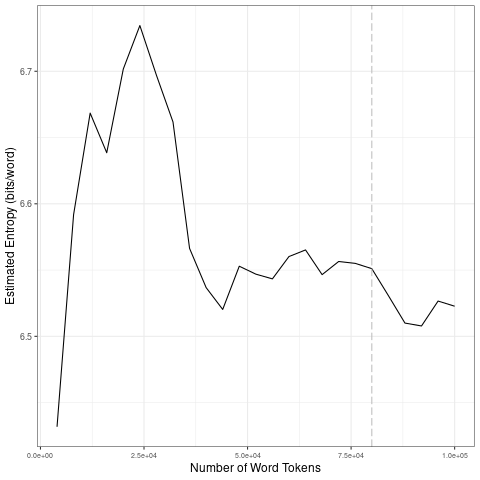

The data file committed next to this chart (first rows):
file, entropy.Corpus.Size, entropy.Entropy, sd.Corpus.Size, sd.SD
data/2021_by_fr/2021-09-24_tokens_1-gram…, 4000, 6.432, 20000, 0.1057
data/2021_by_fr/2021-09-24_tokens_1-gram…, 8000, 6.592, 40000, 0.08475
data/2021_by_fr/2021-09-24_tokens_1-gram…, 12000, 6.668, 60000, 0.01509
data/2021_by_fr/2021-09-24_tokens_1-gram…, 16000, 6.639, 80000, 0.006944
data/2021_by_fr/2021-09-24_tokens_1-gram…, 20000, 6.702, 1e+05, 0.01017
data/2021_by_fr/2021-09-24_tokens_1-gram…, 24000, 6.735, 20000, 0.1057
data/2021_by_fr/2021-09-24_tokens_1-gram…, 28000, 6.697, 40000, 0.08475
data/2021_by_fr/2021-09-24_tokens_1-gram…, 32000, 6.662, 60000, 0.01509
data/2021_by_fr/2021-09-24_tokens_1-gram…, 36000, 6.566, 80000, 0.006944
data/2021_by_fr/2021-09-24_tokens_1-gram…, 40000, 6.537, 1e+05, 0.01017
data/2021_by_fr/2021-09-24_tokens_1-gram…, 44000, 6.52, 20000, 0.1057
data/2021_by_fr/2021-09-24_tokens_1-gram…, 48000, 6.553, 40000, 0.08475
data/2021_by_fr/2021-09-24_tokens_1-gram…, 52000, 6.547, 60000, 0.01509
data/2021_by_fr/2021-09-24_tokens_1-gram…, 56000, 6.543, 80000, 0.006944
data/2021_by_fr/2021-09-24_tokens_1-gram…, 60000, 6.56, 1e+05, 0.01017
data/2021_by_fr/2021-09-24_tokens_1-gram…, 64000, 6.565, 20000, 0.1057
data/2021_by_fr/2021-09-24_tokens_1-gram…, 68000, 6.547, 40000, 0.08475
data/2021_by_fr/2021-09-24_tokens_1-gram…, 72000, 6.556, 60000, 0.01509
data/2021_by_fr/2021-09-24_tokens_1-gram…, 76000, 6.555, 80000, 0.006944
data/2021_by_fr/2021-09-24_tokens_1-gram…, 80000, 6.551, 1e+05, 0.01017
data/2021_by_fr/2021-09-24_tokens_1-gram…, 84000, 6.531, 20000, 0.1057
data/2021_by_fr/2021-09-24_tokens_1-gram…, 88000, 6.51, 40000, 0.08475
data/2021_by_fr/2021-09-24_tokens_1-gram…, 92000, 6.508, 60000, 0.01509
data/2021_by_fr/2021-09-24_tokens_1-gram…, 96000, 6.527, 80000, 0.006944
data/2021_by_fr/2021-09-24_tokens_1-gram…, 1e+05, 6.523, 1e+05, 0.01017
